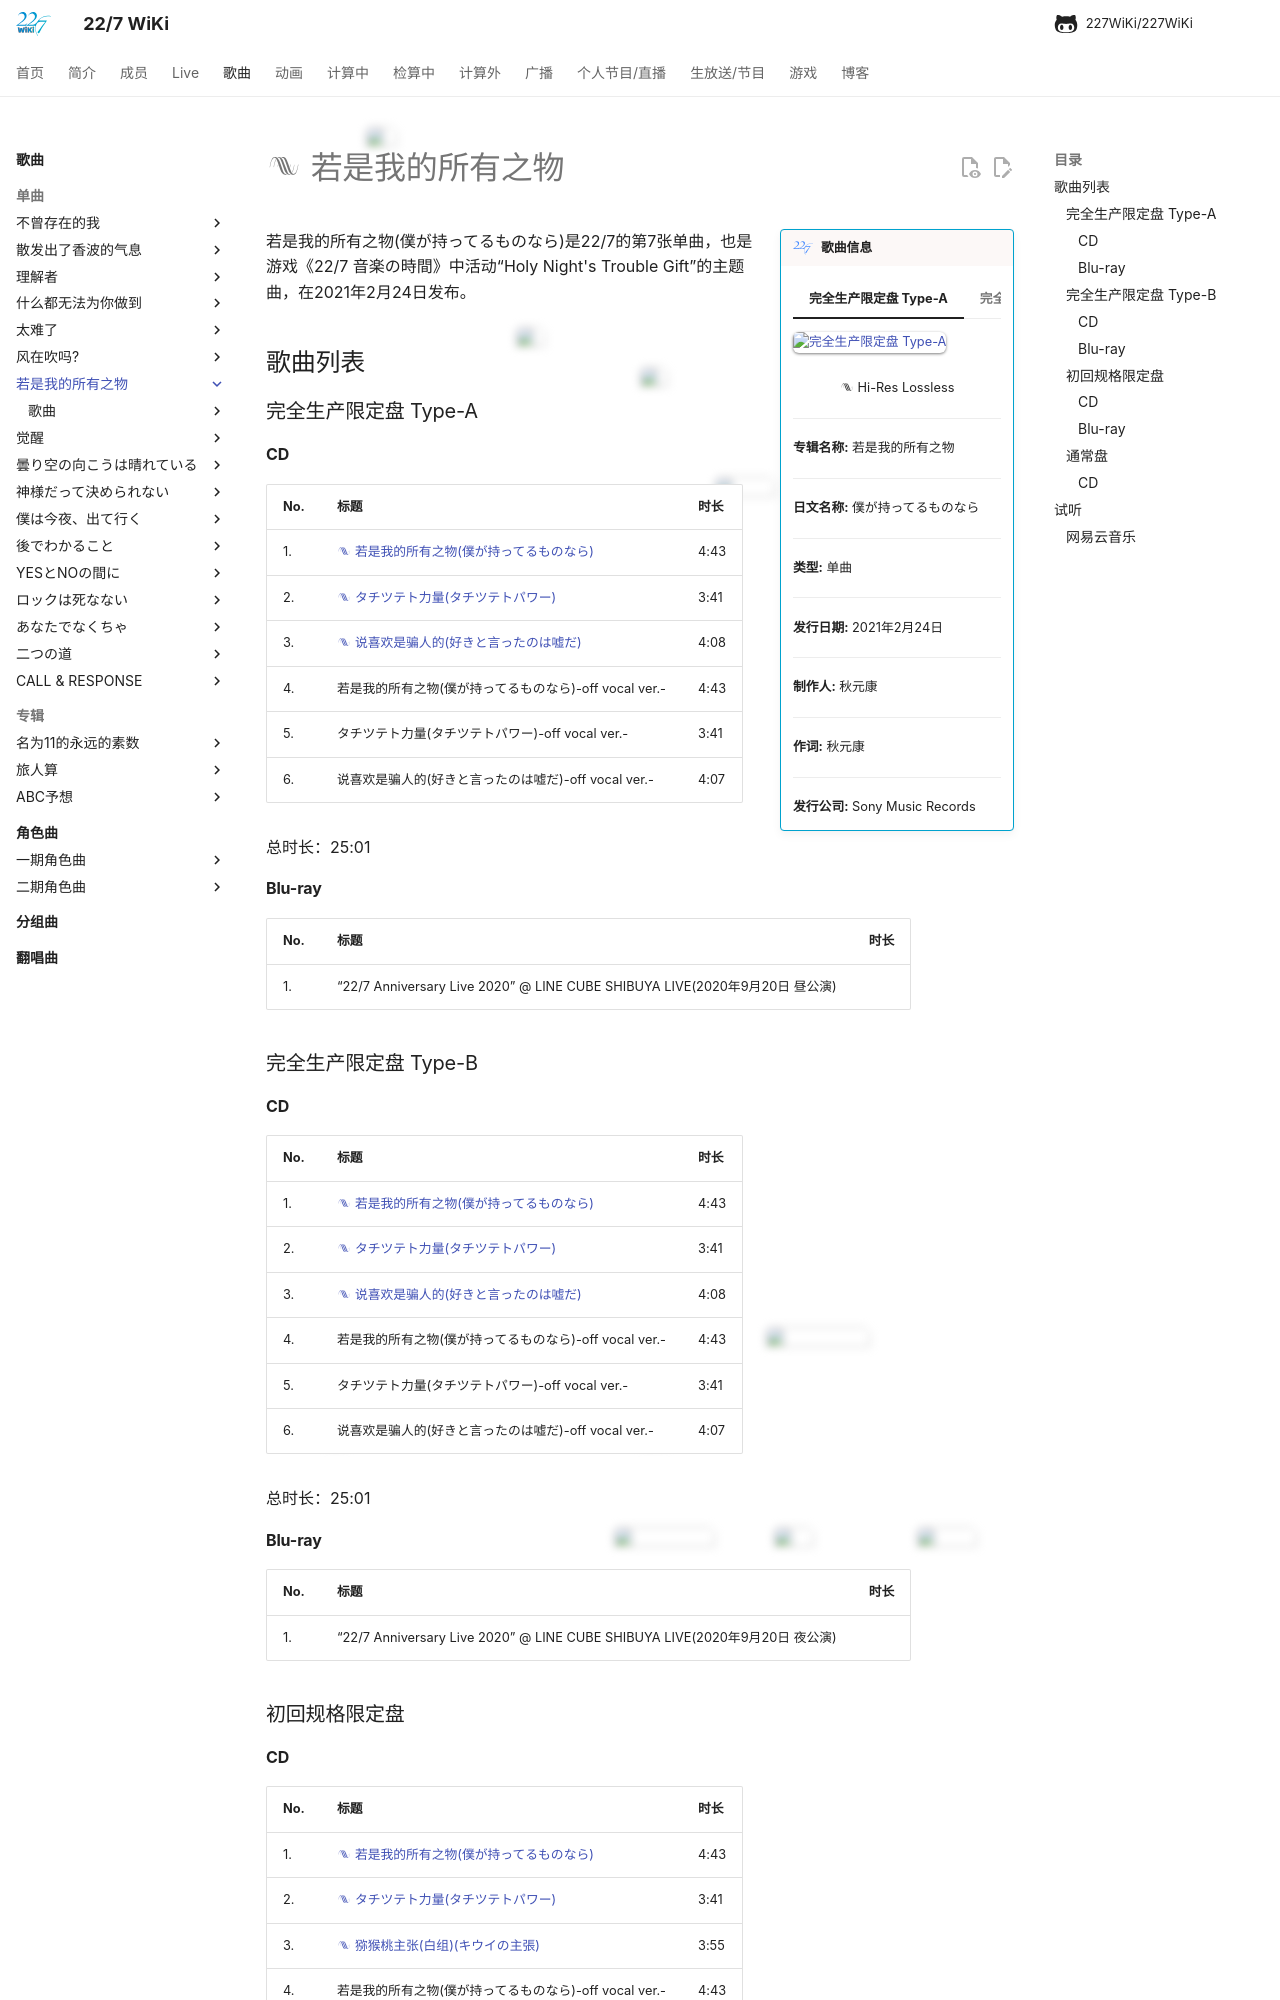

repository: 227WiKi/227WiKi · page: songs/single/7th/index.html · generator: mkdocs

---
title: 单曲 -  若是我的所有之物
template: comment.html
---
# :pack-hires: 若是我的所有之物

!!! general inline end "歌曲信息"

    === "完全生产限定盘 Type-A"
        ![完全生产限定盘 Type-A](https://res.227wiki.eu.org/music/singles/7th-single-limited-a-cover.jpg)
    === "完全生产限定盘 Type-B"
        ![完全生产限定盘 Type-B](https://res.227wiki.eu.org/music/singles/7th-single-cover.jpg)
    === "初回规格限定盘"
        ![初回规格限定盘](https://res.227wiki.eu.org/music/singles/7th-single-first-press-cover.jpg)
    === "通常盘"
        ![通常盘](https://res.227wiki.eu.org/music/singles/7th-single-regular-cover.jpg)
    
    <center>:pack-hires: Hi-Res Lossless</center>
    
    --------

    <b>专辑名称:</b> 若是我的所有之物

    --------
    
    <b>日文名称:</b> 僕が持ってるものなら

    --------
    
    <b>类型:</b> 单曲

    --------
    
    <b>发行日期:</b> 2021年2月24日

    --------

    <b>制作人:</b> 秋元康

    --------

    <b>作词:</b> 秋元康

    --------

    <b>发行公司:</b> Sony Music Records



若是我的所有之物(僕が持ってるものなら)是22/7的第7张单曲，也是游戏《22/7 音楽の時間》中活动“Holy Night's Trouble Gift”的主题曲，在2021年2月24日发布。

## 歌曲列表

### 完全生产限定盘 Type-A

#### CD

| No.     | 标题                          | 时长 |
| --------| ------------------------------------ | -------- |
| 1.      | [:pack-hires: 若是我的所有之物(僕が持ってるものなら)](/songs/single/7th/song-1/) | 4:43 |
| 2.      | [:pack-hires: タチツテト力量(タチツテトパワー)](/songs/single/7th/song-2/) | 3:41 |
| 3.      | [:pack-hires: 说喜欢是骗人的(好きと言ったのは嘘だ)](/songs/single/7th/song-3/) | 4:08 |
| 4.      | 若是我的所有之物(僕が持ってるものなら)-off vocal ver.- | 4:43 |
| 5.      | タチツテト力量(タチツテトパワー)-off vocal ver.- | 3:41 |
| 6.      | 说喜欢是骗人的(好きと言ったのは嘘だ)-off vocal ver.- | 4:07 |

总时长：25:01

#### Blu-ray

| No.     | 标题                          | 时长 |
| --------| ------------------------------------ | ------- |
| 1.      | “22/7 Anniversary Live 2020” @ LINE CUBE SHIBUYA LIVE(2020年9月20日 昼公演) |  |

### 完全生产限定盘 Type-B
